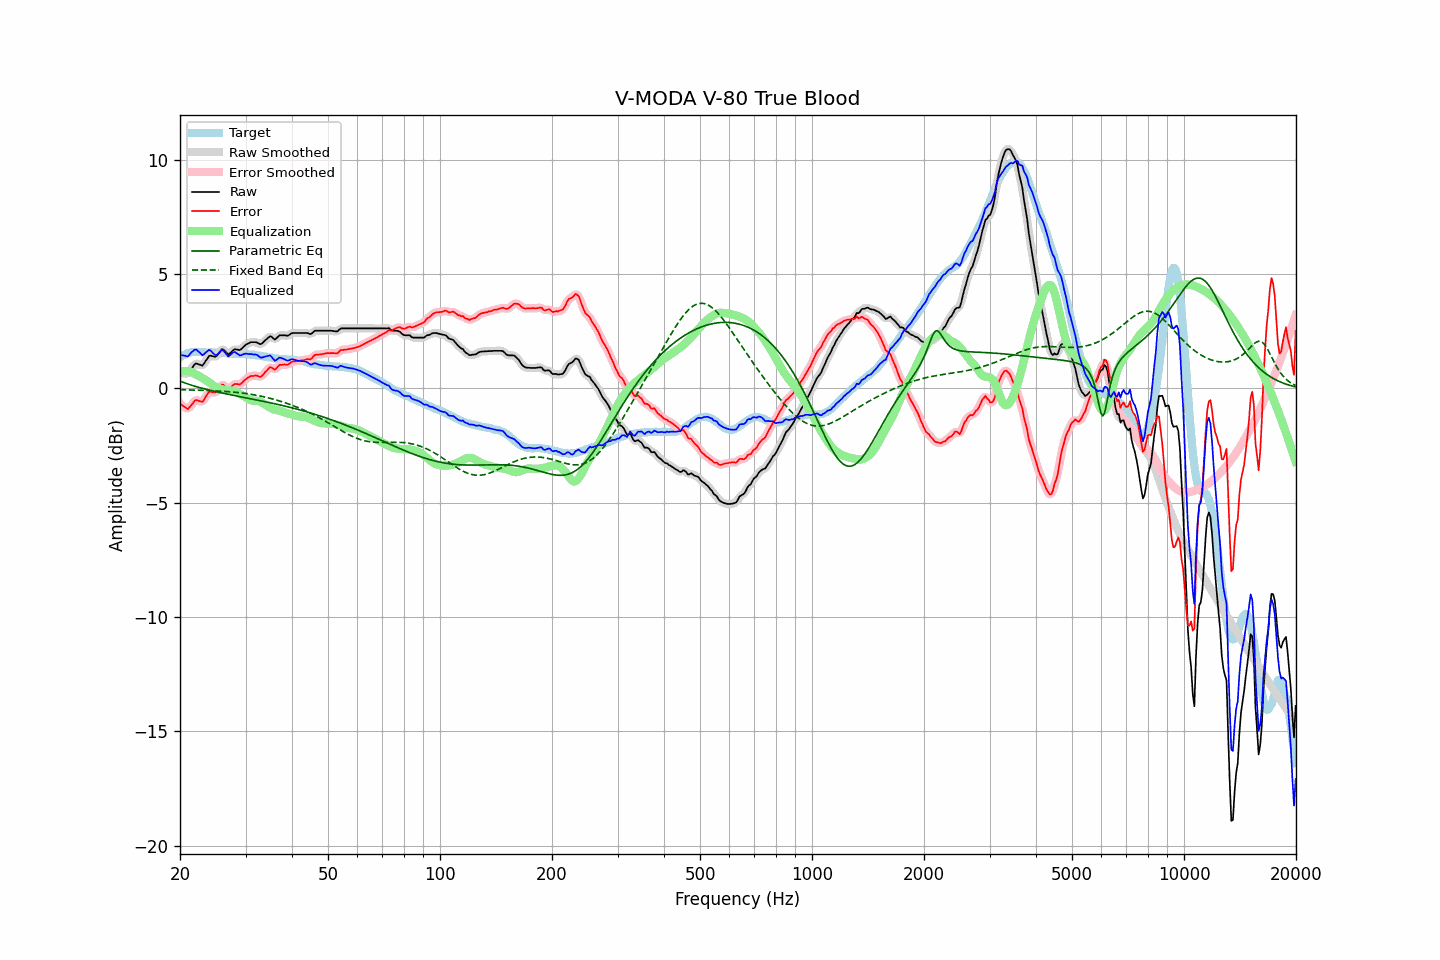

The table this chart was drawn from, first rows:
frequency, raw, error, smoothed, error_smoothed, equalization, parametric_eq, fixed_band_eq, equalized_raw, equalized_smoothed, target
20.00, 0.72, -0.66, 0.73, -0.64, 0.75, 0.32, -0.05, 1.46, 1.48, 1.37
20.20, 0.70, -0.72, 0.69, -0.72, 0.76, 0.29, -0.06, 1.46, 1.45, 1.41
20.40, 0.69, -0.77, 0.67, -0.78, 0.77, 0.27, -0.06, 1.45, 1.43, 1.45
20.61, 0.67, -0.81, 0.66, -0.83, 0.77, 0.24, -0.06, 1.44, 1.42, 1.47
20.81, 0.65, -0.87, 0.65, -0.87, 0.77, 0.22, -0.06, 1.41, 1.41, 1.51
21.02, 0.65, -0.91, 0.67, -0.87, 0.76, 0.19, -0.06, 1.40, 1.43, 1.55
21.23, 0.75, -0.82, 0.74, -0.83, 0.74, 0.17, -0.07, 1.49, 1.49, 1.56
21.44, 0.85, -0.73, 0.84, -0.74, 0.73, 0.15, -0.07, 1.57, 1.57, 1.58
21.66, 0.95, -0.65, 0.96, -0.63, 0.68, 0.13, -0.07, 1.63, 1.64, 1.59
21.87, 1.05, -0.54, 1.04, -0.56, 0.64, 0.10, -0.07, 1.69, 1.68, 1.59
22.09, 1.10, -0.51, 1.08, -0.52, 0.61, 0.08, -0.07, 1.71, 1.69, 1.60
22.31, 1.08, -0.53, 1.08, -0.52, 0.57, 0.06, -0.08, 1.65, 1.66, 1.60
22.54, 1.05, -0.55, 1.04, -0.55, 0.54, 0.04, -0.08, 1.58, 1.58, 1.60
22.76, 1.03, -0.56, 1.02, -0.57, 0.50, 0.02, -0.08, 1.52, 1.51, 1.59
22.99, 1.00, -0.58, 1.03, -0.55, 0.45, 0.00, -0.08, 1.45, 1.49, 1.58
23.22, 1.10, -0.48, 1.09, -0.48, 0.41, -0.02, -0.08, 1.51, 1.51, 1.58
23.45, 1.21, -0.36, 1.20, -0.37, 0.37, -0.03, -0.09, 1.57, 1.57, 1.57
23.69, 1.31, -0.26, 1.32, -0.25, 0.32, -0.05, -0.09, 1.63, 1.64, 1.57
23.92, 1.42, -0.15, 1.39, -0.18, 0.27, -0.07, -0.09, 1.69, 1.67, 1.57
24.16, 1.44, -0.14, 1.43, -0.15, 0.22, -0.09, -0.10, 1.66, 1.65, 1.58
24.40, 1.42, -0.16, 1.42, -0.15, 0.17, -0.10, -0.10, 1.59, 1.59, 1.58
24.65, 1.40, -0.17, 1.40, -0.18, 0.12, -0.12, -0.10, 1.52, 1.52, 1.57
24.89, 1.39, -0.18, 1.40, -0.17, 0.07, -0.13, -0.11, 1.46, 1.47, 1.57
25.14, 1.44, -0.13, 1.45, -0.12, 0.03, -0.15, -0.11, 1.47, 1.48, 1.57
25.39, 1.53, -0.04, 1.53, -0.03, 0.01, -0.17, -0.11, 1.54, 1.54, 1.57
25.65, 1.63, 0.07, 1.63, 0.07, -0.01, -0.18, -0.12, 1.61, 1.61, 1.56
25.91, 1.72, 0.17, 1.69, 0.14, -0.03, -0.20, -0.12, 1.68, 1.66, 1.55
26.16, 1.71, 0.16, 1.70, 0.15, -0.05, -0.21, -0.12, 1.66, 1.64, 1.54
26.43, 1.64, 0.09, 1.64, 0.09, -0.07, -0.23, -0.13, 1.57, 1.57, 1.54
26.69, 1.57, 0.02, 1.56, 0.02, -0.08, -0.24, -0.13, 1.49, 1.48, 1.54
26.96, 1.49, -0.05, 1.52, -0.01, -0.08, -0.25, -0.14, 1.40, 1.44, 1.53
27.23, 1.54, 0.00, 1.54, 0.00, -0.08, -0.27, -0.14, 1.45, 1.45, 1.53
27.50, 1.60, 0.07, 1.59, 0.07, -0.08, -0.28, -0.15, 1.51, 1.51, 1.53
27.77, 1.67, 0.15, 1.66, 0.14, -0.09, -0.30, -0.16, 1.58, 1.57, 1.52
28.05, 1.72, 0.20, 1.70, 0.18, -0.11, -0.31, -0.16, 1.60, 1.59, 1.52
28.33, 1.71, 0.20, 1.71, 0.20, -0.15, -0.32, -0.17, 1.56, 1.56, 1.51
28.62, 1.70, 0.19, 1.69, 0.19, -0.19, -0.34, -0.18, 1.51, 1.51, 1.51
28.90, 1.68, 0.17, 1.69, 0.19, -0.23, -0.35, -0.18, 1.45, 1.47, 1.51
29.19, 1.72, 0.21, 1.72, 0.22, -0.27, -0.37, -0.19, 1.45, 1.46, 1.51
29.48, 1.79, 0.27, 1.78, 0.27, -0.30, -0.38, -0.20, 1.48, 1.48, 1.52
29.78, 1.86, 0.35, 1.85, 0.34, -0.34, -0.39, -0.21, 1.51, 1.51, 1.50
30.08, 1.92, 0.40, 1.91, 0.40, -0.39, -0.41, -0.22, 1.53, 1.52, 1.51
30.38, 1.96, 0.46, 1.96, 0.46, -0.44, -0.42, -0.23, 1.52, 1.52, 1.49
30.68, 1.99, 0.50, 1.99, 0.50, -0.48, -0.43, -0.24, 1.50, 1.51, 1.49
30.99, 2.03, 0.55, 2.02, 0.53, -0.52, -0.45, -0.25, 1.51, 1.50, 1.48
31.30, 2.03, 0.55, 2.03, 0.55, -0.53, -0.46, -0.26, 1.49, 1.50, 1.48
31.61, 2.03, 0.55, 2.03, 0.56, -0.54, -0.48, -0.28, 1.49, 1.49, 1.48
31.93, 2.03, 0.57, 2.02, 0.56, -0.54, -0.49, -0.29, 1.49, 1.48, 1.46
32.24, 2.01, 0.56, 2.00, 0.54, -0.54, -0.50, -0.30, 1.46, 1.45, 1.45
32.57, 1.97, 0.52, 1.97, 0.53, -0.55, -0.52, -0.32, 1.41, 1.41, 1.44
32.89, 1.94, 0.50, 1.95, 0.52, -0.58, -0.53, -0.33, 1.36, 1.37, 1.43
33.22, 1.97, 0.56, 1.98, 0.56, -0.62, -0.55, -0.35, 1.35, 1.36, 1.41
33.55, 2.04, 0.63, 2.03, 0.63, -0.66, -0.56, -0.36, 1.37, 1.37, 1.41
33.89, 2.11, 0.72, 2.10, 0.71, -0.71, -0.58, -0.38, 1.40, 1.39, 1.39
34.23, 2.17, 0.78, 2.18, 0.80, -0.75, -0.59, -0.39, 1.41, 1.42, 1.39
34.57, 2.23, 0.86, 2.23, 0.87, -0.80, -0.61, -0.41, 1.43, 1.44, 1.36
34.92, 2.29, 0.93, 2.26, 0.91, -0.84, -0.62, -0.43, 1.45, 1.42, 1.35
35.27, 2.26, 0.91, 2.24, 0.90, -0.87, -0.64, -0.45, 1.38, 1.37, 1.35
35.62, 2.20, 0.87, 2.20, 0.87, -0.91, -0.65, -0.47, 1.29, 1.30, 1.33
35.97, 2.14, 0.82, 2.17, 0.85, -0.93, -0.67, -0.49, 1.21, 1.25, 1.32
... 635 more rows
